Run: headless pygame with SDL's dummy video driver; simulated clock (each Clock.tick advances the game by its frame time, no real sleeping); random seed 0; keys injected as events and as key.get_pressed() state; no mouse input.
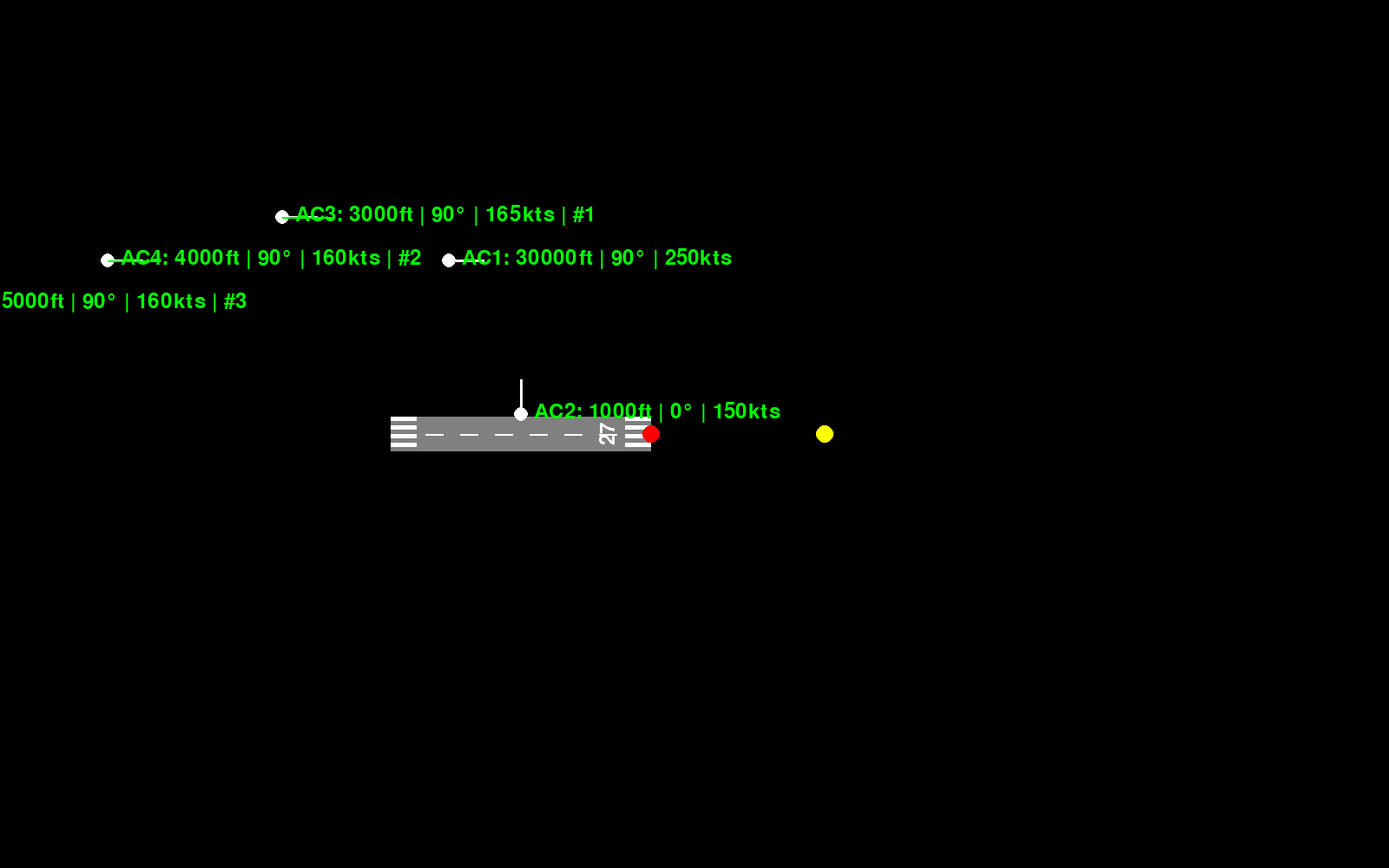
Frame 1 of 4 · flips 1–60 · no input
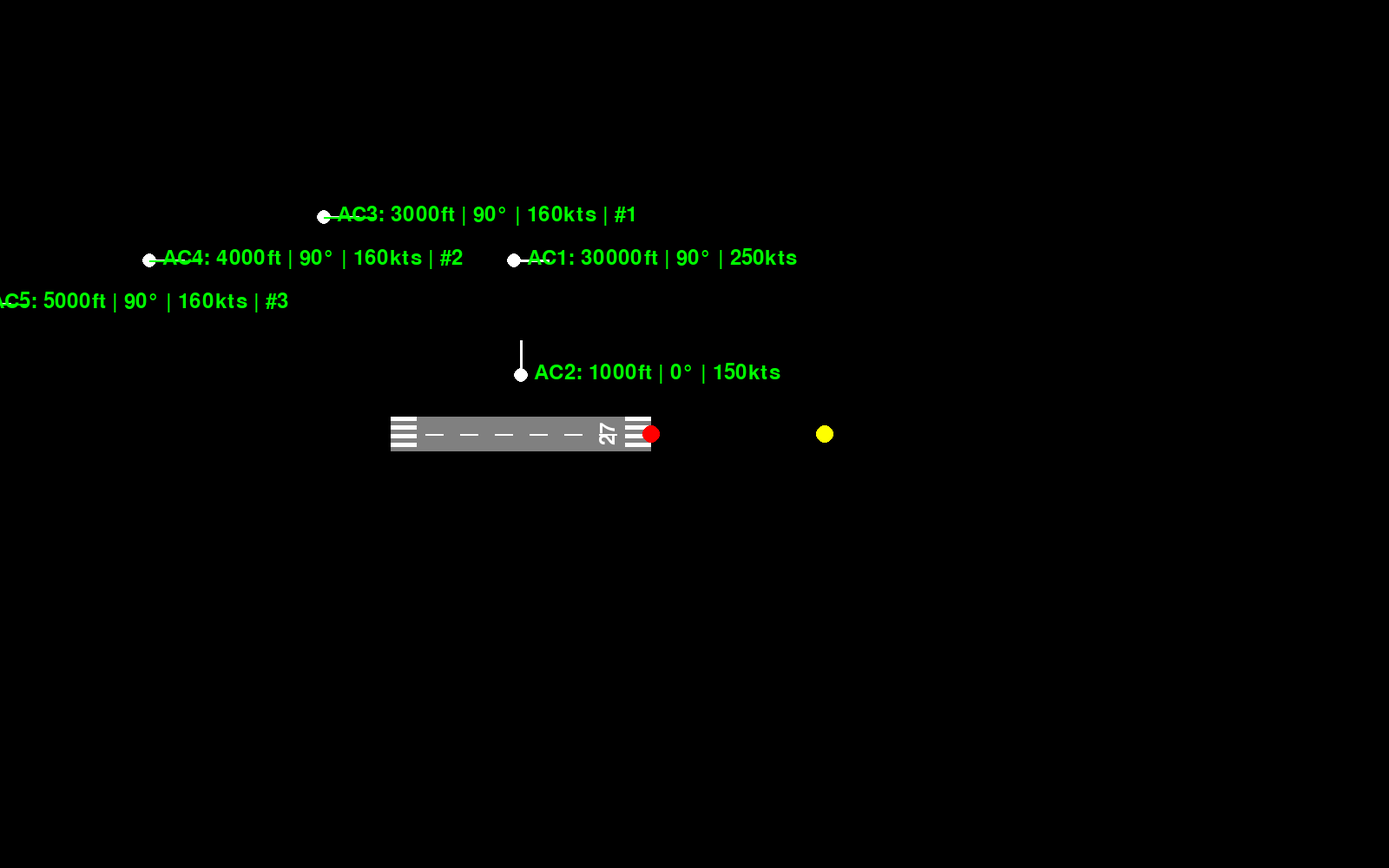
Frame 2 of 4 · flips 61–180 · tapped SPACE, RETURN · held RIGHT (→), D
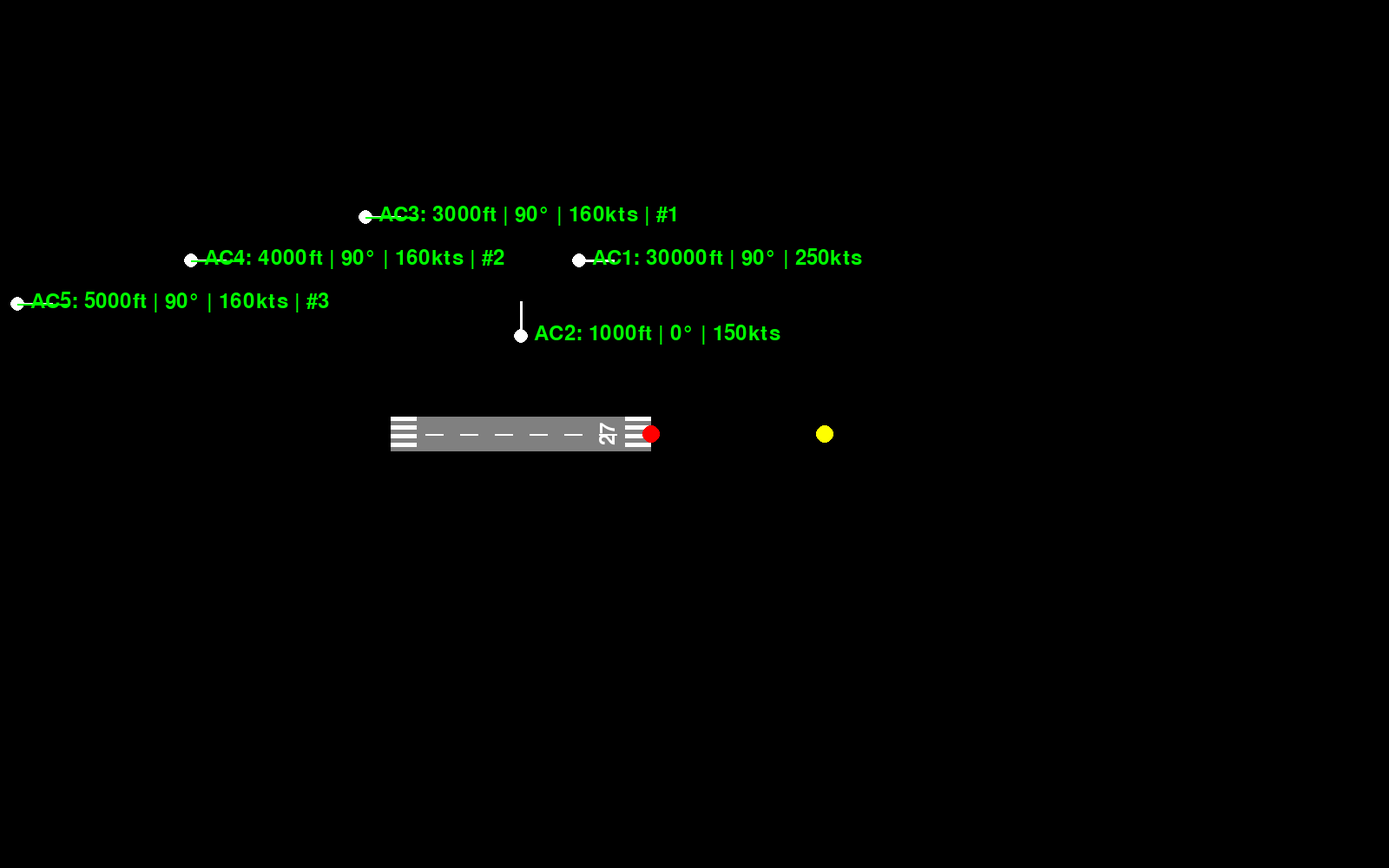
Frame 3 of 4 · flips 181–300 · held DOWN (↓), S
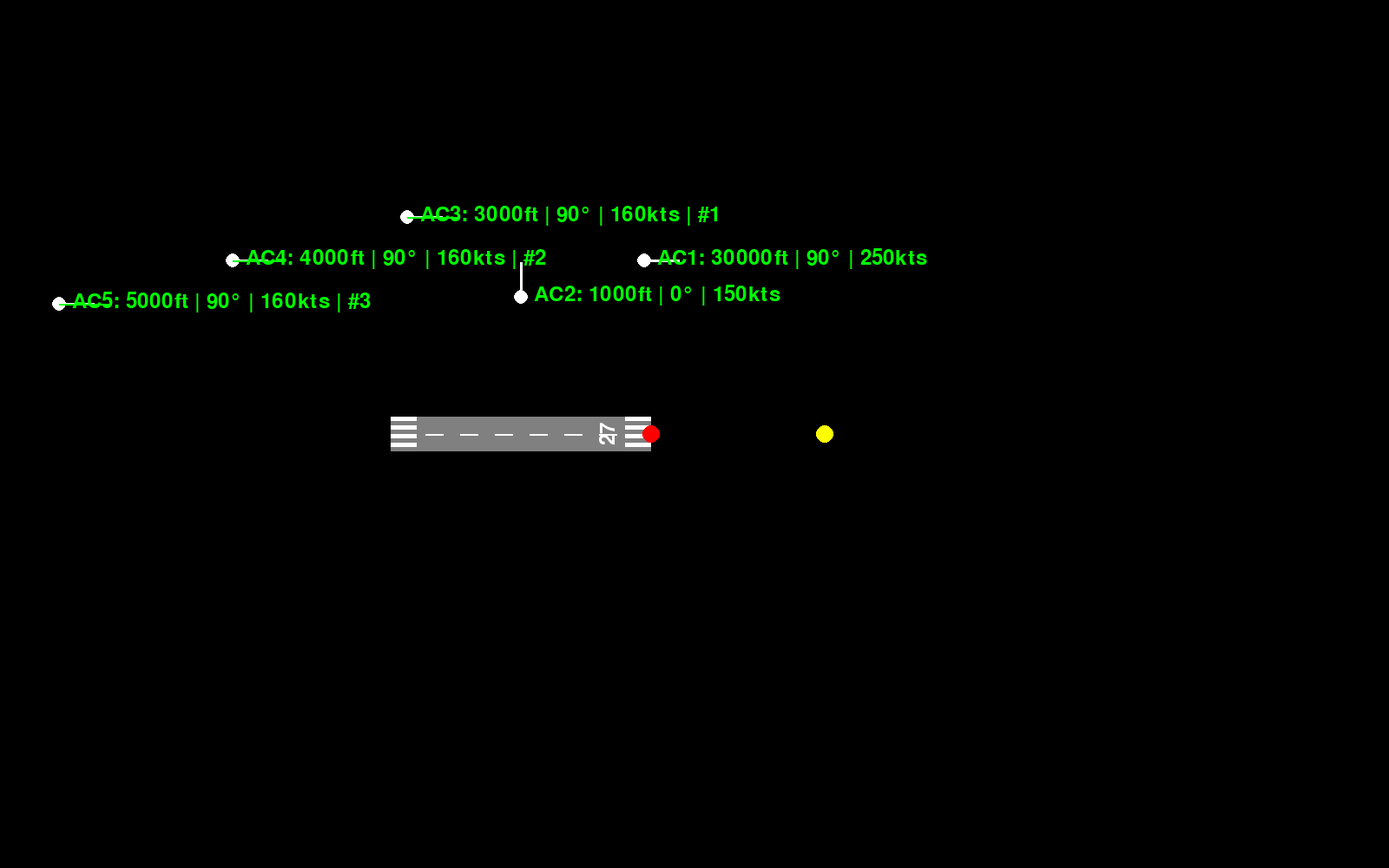
Frame 4 of 4 · flips 301–420 · held LEFT (←), A, UP (↑), W

The pygame program that drew these frames:

import pygame
import math
import time
from dataclasses import dataclass
from typing import Tuple, List

# Aircraft data structure
@dataclass
class Aircraft:
    callsign: str
    x: float
    y: float
    altitude: float  # in feet
    heading: float  # in degrees
    speed: float    # in knots
    status: str  # 'landing', 'takeoff', 'cruising'
    color: Tuple[int, int, int]
    landing_sequence: int = 0  # Order in landing sequence, 0 = not landing
    target_heading: float = 0  # Target heading for smooth turns
    initial_target_heading: float = 0  # Initial target heading for landing aircraft
    
    def move(self, dt):
        # Handle smooth turning with proper rate
        if abs(self.heading - self.target_heading) > 1:
            # Calculate turn direction
            diff = (self.target_heading - self.heading + 360) % 360
            if diff > 180:
                self.heading = (self.heading - TURN_RATE * dt + 360) % 360
            else:
                self.heading = (self.heading + TURN_RATE * dt) % 360
        
        # Move aircraft forward in current heading direction
        rad = math.radians((90 - self.heading) % 360)
        self.x += math.cos(rad) * self.speed * dt * SPEED_MULTIPLIER
        self.y -= math.sin(rad) * self.speed * dt * SPEED_MULTIPLIER

# Initialize Pygame
pygame.init()
WIDTH, HEIGHT = 1600, 1000  # More reasonable window size
screen = pygame.display.set_mode((WIDTH, HEIGHT))
pygame.display.set_caption("Air Traffic Control Simulation")

# Colors
BLACK = (0, 0, 0)
WHITE = (255, 255, 255)
GREEN = (0, 255, 0)
RED = (255, 0, 0)
BLUE = (0, 0, 255)
YELLOW = (255, 255, 0)
PURPLE = (255, 0, 255)

# Flight parameters
LANDING_SPEED = 140  # Target landing speed in knots
APPROACH_ALTITUDE = 3000  # Initial approach altitude in feet
DESCENT_RATE = 20 * 5  # Increased for faster simulation
DECELERATION = 0.5 * 5  # Increased for faster simulation
TURN_RATE = 2.0 * 5  # Increased for faster simulation
SPEED_MULTIPLIER = 0.005 * 5  # Increased for faster simulation

# Airport position (moved left)
AIRPORT_X = WIDTH // 2 - 200
AIRPORT_Y = HEIGHT // 2

# Runway dimensions
RUNWAY_LENGTH = 300
RUNWAY_WIDTH = 40
RUNWAY_X = AIRPORT_X - RUNWAY_LENGTH // 2
RUNWAY_Y = AIRPORT_Y - RUNWAY_WIDTH // 2

# Pattern dimensions - adjusted for proper L-shaped pattern
PATTERN_LENGTH = 300  # Distance from runway centerline to downwind leg
PATTERN_WIDTH = 200   # Distance from runway end to base leg
DOWNWIND_Y = AIRPORT_Y - PATTERN_WIDTH  # Y coordinate for downwind leg

# Turn points
RUNWAY_END_X = RUNWAY_X + RUNWAY_LENGTH  # Right end of runway
BASE_TURN_X = RUNWAY_END_X + 200  # Turn point 200 units to the right of runway end

# Initialize aircraft with proper positions for the landing pattern
aircraft = [
    # Aircraft cruising over at high altitude
    Aircraft("AC1", WIDTH * 0.3, HEIGHT * 0.3, 30000, 90, 250, "cruising", WHITE, 0, 90),
    
    # Aircraft taking off
    Aircraft("AC2", AIRPORT_X, AIRPORT_Y, 1000, 0, 150, "takeoff", WHITE, 0, 0),
    
    # Three aircraft approaching in sequence - all starting with heading 90 (east)
    # Positioned at different distances and y positions for proper sequencing
    Aircraft("AC3", AIRPORT_X - 300, DOWNWIND_Y - 50, 3000, 90, 180, "landing", WHITE, 1, 90),
    Aircraft("AC4", AIRPORT_X - 500, DOWNWIND_Y, 4000, 90, 170, "landing", WHITE, 2, 90),
    Aircraft("AC5", AIRPORT_X - 700, DOWNWIND_Y + 50, 5000, 90, 160, "landing", WHITE, 3, 90)
]

def draw_airport():
    # Runway dimensions - scaled for new window size
    runway_x = RUNWAY_X
    runway_y = RUNWAY_Y
    
    # Draw main runway rectangle
    GRAY = (128, 128, 128)
    pygame.draw.rect(screen, GRAY, (runway_x, runway_y, RUNWAY_LENGTH, RUNWAY_WIDTH))
    
    # Draw threshold piano keys (shortened)
    num_keys = 8
    key_width = RUNWAY_WIDTH // num_keys
    key_length = 30  # Shortened from 80
    
    # Left threshold
    start_y = runway_y
    for i in range(num_keys):
        if i % 2 == 0:
            y = start_y + (i * key_width)
            pygame.draw.rect(screen, WHITE, (runway_x, y, key_length, key_width))
    
    # Right threshold
    start_y = runway_y
    for i in range(num_keys):
        if i % 2 == 0:
            y = start_y + (i * key_width)
            pygame.draw.rect(screen, WHITE, (runway_x + RUNWAY_LENGTH - key_length, y, key_length, key_width))
    
    # Draw centerline (dashed) - only within runway
    dash_length = 20
    gap_length = 20
    current_x = runway_x  # Start at runway beginning
    end_x = runway_x + RUNWAY_LENGTH  # End at runway end
    
    while current_x < end_x:
        pygame.draw.line(screen, WHITE, 
                        (current_x, AIRPORT_Y),
                        (min(current_x + dash_length, end_x), AIRPORT_Y), 2)
        current_x += dash_length + gap_length
    
    # Draw runway number (smaller size) - moved left
    font = pygame.font.Font(None, 36)
    number_text = font.render("27", True, WHITE)
    rotated_text = pygame.transform.rotate(number_text, 90)
    number_rect = rotated_text.get_rect()
    number_rect.center = (runway_x + RUNWAY_LENGTH - 50, AIRPORT_Y)  # Moved left from -20 to -50
    screen.blit(rotated_text, number_rect)
    
    # Draw marker at runway end
    pygame.draw.circle(screen, RED, (int(RUNWAY_END_X), int(AIRPORT_Y)), 10)
    
    # Draw marker at turn point
    pygame.draw.circle(screen, YELLOW, (int(BASE_TURN_X), int(AIRPORT_Y)), 10)
    
    # Removed blue downwind leg line

def get_landing_pattern_position(ac, phase):
    """Calculate positions for each phase of landing pattern"""
    pattern_altitude = APPROACH_ALTITUDE + (ac.landing_sequence - 1) * 1000
    
    if phase == "downwind":
        return {
            "heading": 90,  # Flying east, parallel to runway
            "altitude": pattern_altitude,
            "speed": LANDING_SPEED + 20
        }
    elif phase == "base_turn":
        return {
            "heading": 180,  # Turn right to south
            "altitude": pattern_altitude - 500,  # Start descent
            "speed": LANDING_SPEED + 10
        }
    elif phase == "base":
        return {
            "heading": 180,  # Flying straight south
            "altitude": max(700, pattern_altitude - 1000),  # Descend to at least 700 ft
            "speed": max(70, LANDING_SPEED)  # Slow to at least 70 knots
        }
    elif phase == "final_turn":
        return {
            "heading": 270,  # Turn right to west (runway heading)
            "altitude": max(500, pattern_altitude - 1500),  # Continue descent
            "speed": max(65, LANDING_SPEED - 5)  # Continue slowing
        }
    elif phase == "final":
        # Calculate descent based on distance to runway middle
        dist_to_middle = ac.x - (AIRPORT_X)
        if dist_to_middle > 0:
            # Start at 350 ft and descend to 0 at runway middle
            target_alt = min(350, (dist_to_middle / (RUNWAY_LENGTH/2)) * 350)
        else:
            target_alt = 0
            
        return {
            "heading": 270,  # Aligned with runway
            "altitude": target_alt,
            "speed": max(60, LANDING_SPEED - 10)  # Final approach speed
        }

def redirect_aircraft(dt):
    for ac in aircraft:
        if ac.landing_sequence > 0:
            # Determine aircraft phase based on position and heading
            if abs(ac.heading - 90) < 10:  # Flying east (downwind)
                if ac.x > BASE_TURN_X:  # Using the new turn point
                    # Aircraft has passed the turn point, turn to base
                    phase = "base_turn"
                else:
                    phase = "downwind"
            elif abs(ac.heading - 180) < 10:  # Flying south (base)
                if ac.y > AIRPORT_Y:
                    # Aircraft has passed the centerline, turn to final
                    phase = "final_turn"
                else:
                    phase = "base"
            elif abs(ac.heading - 270) < 10:  # Flying west (final)
                phase = "final"
            else:
                # In the middle of a turn, maintain current phase
                if abs(ac.target_heading - 180) < 10:
                    phase = "base_turn"
                elif abs(ac.target_heading - 270) < 10:
                    phase = "final_turn"
                else:
                    phase = "downwind"
            
            # Get target parameters for current phase
            target = get_landing_pattern_position(ac, phase)
            
            # Set target heading
            ac.target_heading = target["heading"]
            
            # Debug information - comment out to reduce console spam
            # print(f"{ac.callsign}: Phase={phase}, Heading={ac.heading:.1f}, Target={ac.target_heading}, Pos=({ac.x:.1f}, {ac.y:.1f})")
            
            # Set speed and altitude targets
            desired_speed = target["speed"]
            target_altitude = target["altitude"]
            
            # Gradual speed adjustment
            if ac.speed > desired_speed:
                ac.speed = max(desired_speed, ac.speed - DECELERATION * dt)
            elif ac.speed < desired_speed - 10:
                ac.speed = min(desired_speed, ac.speed + DECELERATION * dt)
            
            # Gradual altitude adjustment
            if ac.altitude > target_altitude:
                ac.altitude = max(target_altitude, ac.altitude - DESCENT_RATE * dt)
            elif ac.altitude < target_altitude:
                ac.altitude = min(target_altitude, ac.altitude + DESCENT_RATE * dt / 2)  # Climb slower than descent

def draw_aircraft(ac: Aircraft):
    # Draw aircraft position - larger circle
    pygame.draw.circle(screen, ac.color, (int(ac.x), int(ac.y)), 8)
    
    # Draw heading line - longer
    heading_length = 40
    rad = math.radians((90 - ac.heading) % 360)
    end_x = ac.x + heading_length * math.cos(rad)
    end_y = ac.y - heading_length * math.sin(rad)
    pygame.draw.line(screen, ac.color, (ac.x, ac.y), (end_x, end_y), 3)
    
    # Draw target heading line (for debugging) - longer
    if ac.landing_sequence > 0:
        target_rad = math.radians((90 - ac.target_heading) % 360)
        target_end_x = ac.x + heading_length * 1.5 * math.cos(target_rad)
        target_end_y = ac.y - heading_length * 1.5 * math.sin(target_rad)
        pygame.draw.line(screen, GREEN, (ac.x, ac.y), (target_end_x, target_end_y), 2)
    
    # Draw detailed aircraft information - larger font
    font = pygame.font.Font(None, 36)
    info_text = f"{ac.callsign}: {int(ac.altitude)}ft | {int(ac.heading)}° | {int(ac.speed)}kts"
    if ac.landing_sequence > 0:
        info_text += f" | #{ac.landing_sequence}"
    text = font.render(info_text, True, GREEN)
    text_pos = (int(ac.x) + 15, int(ac.y) - 15)
    screen.blit(text, text_pos)

def main():
    clock = pygame.time.Clock()
    running = True
    
    while running:
        for event in pygame.event.get():
            if event.type == pygame.QUIT:
                running = False
        
        dt = 0.1  # Base time delta remains the same, but parameters are scaled
        screen.fill(BLACK)
        draw_airport()
        
        # Update and draw aircraft
        redirect_aircraft(dt)
        
        for ac in aircraft:
            ac.move(dt)
            draw_aircraft(ac)
        
        pygame.display.flip()
        clock.tick(60)  # Keep the frame rate the same

    pygame.quit()

if __name__ == "__main__":
    main() 
